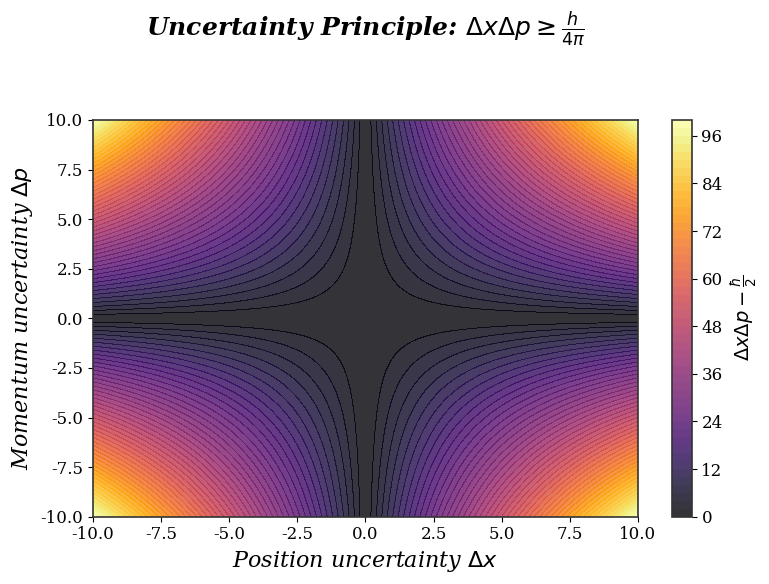

The script that saved this image:
"""
This module generates a graph of the uncertainty principle.

[redacted]
Date: 06/12/2024
Version: 0.0.1
"""
import matplotlib.pyplot as plt
import numpy as np


def set_plot_style() -> None:
    """
    Plot configuration style
    """
    plt.rcParams.update({
        'font.family': 'DejaVu Serif',
        'font.size': 12,
        'axes.titleweight': 'bold',
        'axes.titlesize': 18,
        'axes.titlepad': 60,
        'axes.labelsize': 12,
        'legend.fontsize': 12,
        'xtick.labelsize': 12,
        'ytick.labelsize': 12,
        'grid.color': '#CBCBCB',
        'grid.linewidth': 1.0,
        'axes.edgecolor': '#333333',
        'axes.linewidth': 1.2,
        'text.usetex': False
    })

def main() -> None:
    """
    Main function to generate uncertainty principle plot
    """
    # Params
    h = 6.62607015e-34
    hbar = h / (2 * np.pi)
    x = np.linspace(-10, 10, 400)
    p = np.linspace(-10, 10, 400)
    X, P = np.meshgrid(x, p)
    delta_x = np.abs(X)
    delta_p = np.abs(P)
    Z = delta_x * delta_p - hbar / 2
    set_plot_style()

    plt.figure(
        figsize=(8, 6)
        )
    contour = plt.contourf(
        X,
        P,
        Z,
        levels=50,
        cmap="inferno",
        alpha=0.8
        )
    cbar = plt.colorbar(contour)
    cbar.set_label(
        r'$\Delta x \Delta p - \frac{\hbar}{2}$',
        fontsize=14,
        style='italic'
        )

    plt.title(
        r'Uncertainty Principle: $\Delta x \Delta p \geq \frac{h}{4\pi}$',
        fontsize=18,
        style='italic'
        )
    plt.xlabel(
        r'Position uncertainty $\Delta x$',
        fontsize=16,
        style='italic'
        )
    plt.ylabel(
        r'Momentum uncertainty $\Delta p$',
        fontsize=16,
        style='italic'
        )
    plt.tight_layout()
    plt.show()


if __name__ == "__main__":
    main()
